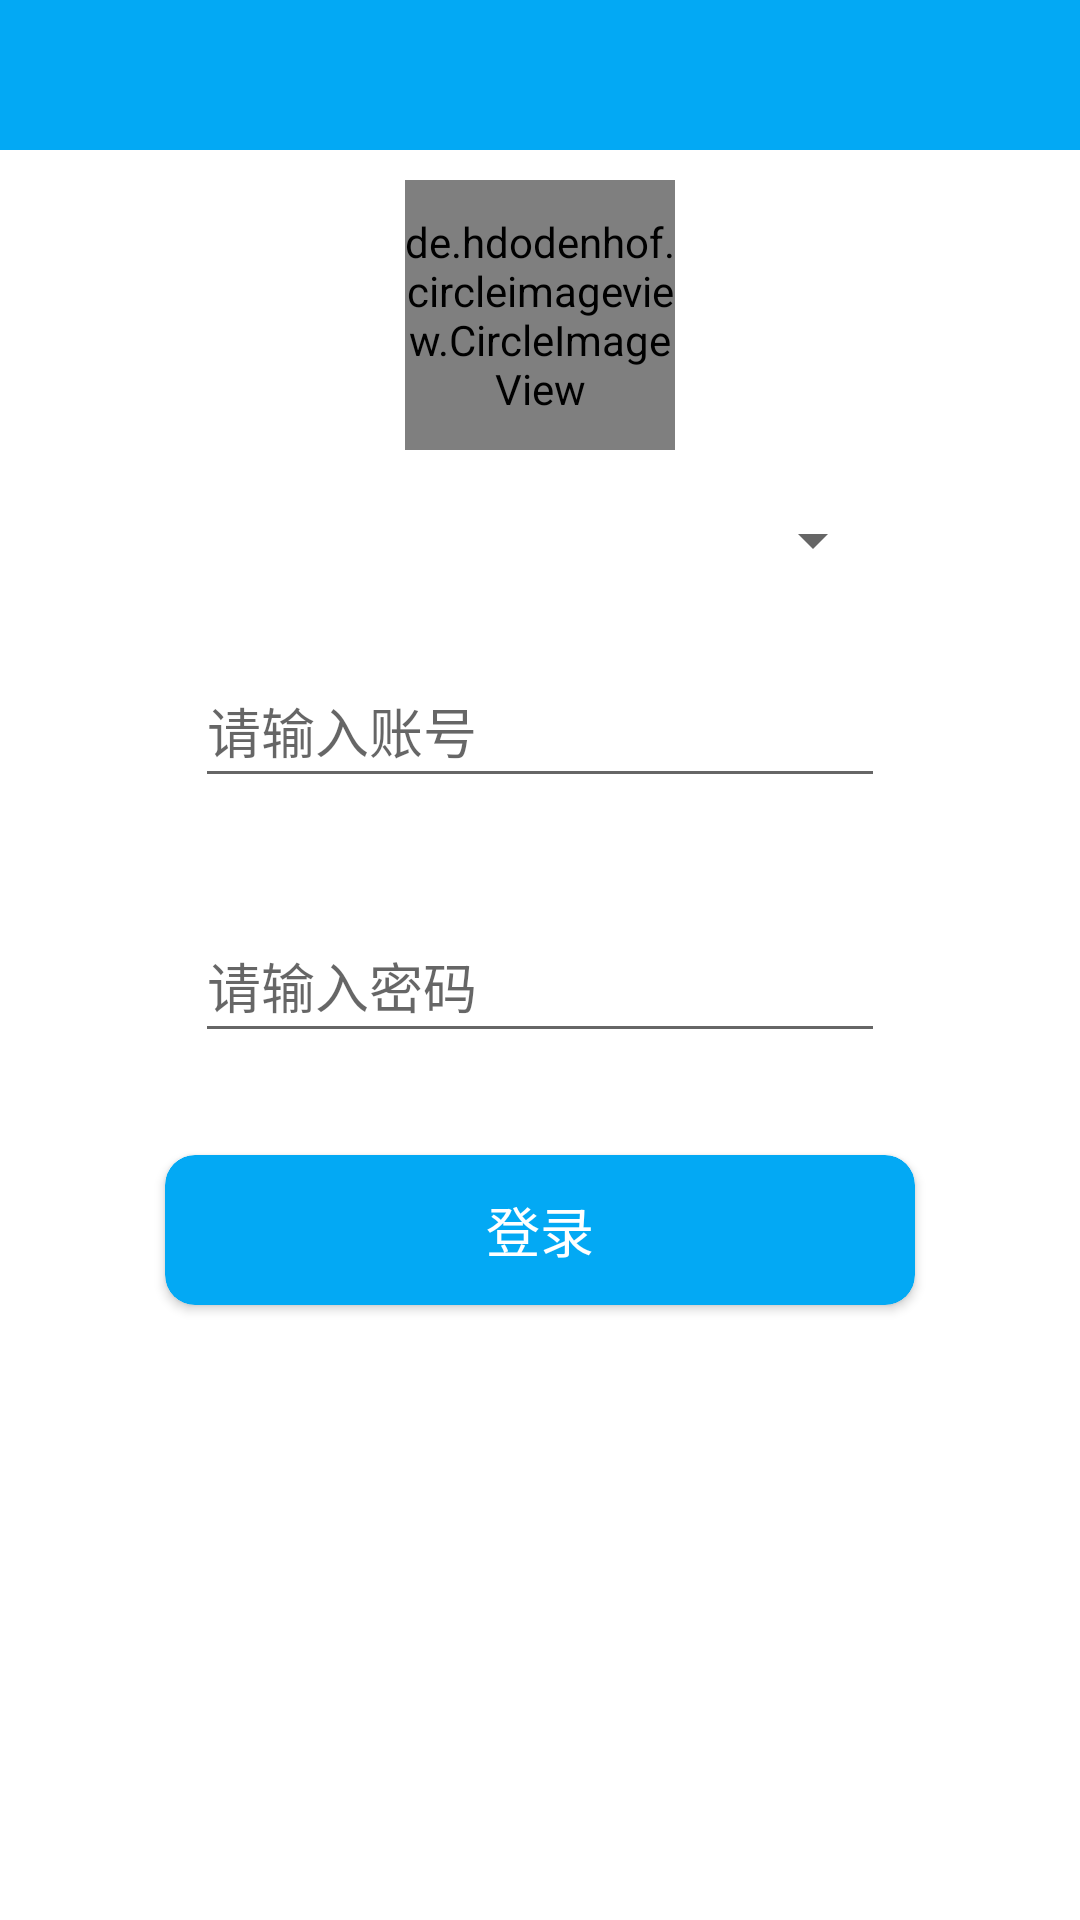

Here is an Android app screen rendered from its layout file. Give the layout XML and the strings, colors and styles it references.
<!-- AndroidManifest.xml: application theme AppTheme -->
<!-- res/layout/activity_login.xml -->
<?xml version="1.0" encoding="utf-8"?>
<LinearLayout xmlns:android="http://schemas.android.com/apk/res/android"
    xmlns:app="http://schemas.android.com/apk/res-auto"
    xmlns:tools="http://schemas.android.com/tools"
    android:layout_width="match_parent"
    android:layout_height="match_parent"
    android:orientation="vertical"
    android:fitsSystemWindows="true"
    android:background="@color/white"
    android:focusable="true"
    android:focusableInTouchMode="true"
    tools:context=".view.activity.LoginActivity">
    <android.support.v7.widget.Toolbar
        android:id="@+id/toolbar"
        android:background="?android:attr/colorPrimary"
        android:layout_width="match_parent"
        android:layout_height="50dp"
        android:theme="@style/ThemeOverlay.AppCompat.Dark"
        >
    </android.support.v7.widget.Toolbar>
    <LinearLayout
        android:layout_width="match_parent"
        android:layout_height="match_parent"
        >
        <LinearLayout
            android:layout_width="match_parent"
            android:layout_height="match_parent"
            android:orientation="vertical">
            <FrameLayout
                android:layout_width="match_parent"
                android:layout_height="110dp">
                <de.hdodenhof.circleimageview.CircleImageView
                    android:layout_width="90dp"
                    android:layout_height="90dp"
                    android:background="@drawable/systen_img_background"
                    android:layout_gravity="center"
                    />
                <de.hdodenhof.circleimageview.CircleImageView
                    android:layout_width="90dp"
                    android:layout_height="90dp"
                    android:layout_gravity="center"
                    android:id="@+id/user_img"
                    android:src="@mipmap/b_img"
                    />
            </FrameLayout>
            <Spinner
                android:gravity="center_vertical"
                android:id="@+id/sp_companyname_loginactivity"
                android:layout_gravity="center_horizontal"
                android:layout_width="230dp"
                android:layout_height="40dp">

            </Spinner>
            <android.support.design.widget.TextInputLayout
                android:layout_marginTop="10dp"
                android:id="@+id/til_user_id_layout_loginactivity"
                android:layout_width="230dp"
                android:layout_height="85dp"
                android:layout_gravity="center_horizontal"
                >
                <android.support.design.widget.TextInputEditText
                    android:layout_width="230dp"
                    android:layout_height="45dp"
                    android:id="@+id/et_user_id_loginactivity"
                    android:hint="@string/id_tip"/>
            </android.support.design.widget.TextInputLayout>

            <android.support.design.widget.TextInputLayout
                android:id="@+id/tiluser_pwd_layout_loginactivity"
                android:layout_width="230dp"
                android:layout_height="85dp"
                android:layout_gravity="center_horizontal">

                <android.support.design.widget.TextInputEditText

                    android:id="@+id/et_user_pwd_loginactivity"
                    android:layout_width="230dp"
                    android:layout_height="45dp"
                    android:hint="@string/pwd_tip"
                    android:inputType="textPassword"/>
            </android.support.design.widget.TextInputLayout>

           
            <android.support.v7.widget.CardView
                android:layout_marginTop="5dp"
                android:layout_marginBottom="50dp"
                android:layout_width="250dp"
                android:layout_height="50dp"
                android:id="@+id/cv_login_loginactivity"
                app:cardBackgroundColor="?attr/colorPrimary"
                app:cardCornerRadius="10dp"
                app:cardElevation="2dp"
                android:layout_gravity="center">
                <TextView
                    android:layout_width="wrap_content"
                    android:layout_height="wrap_content"
                    android:layout_gravity="center"
                    android:textSize="18dp"
                    android:textColor="@android:color/white"
                    android:text="@string/login"/>
            </android.support.v7.widget.CardView>
        </LinearLayout>
    </LinearLayout>

</LinearLayout>
<!-- resources referenced by this layout -->
<resources>
  <color name="colorPrimary">#03a9f4</color>
  <color name="white">#fff</color>
  <!-- drawable systen_img_background (drawable) -->
  <?xml version="1.0" encoding="utf-8"?>
  <shape xmlns:android="http://schemas.android.com/apk/res/android">
      <solid android:color="?attr/colorPrimary">
  
      </solid>
      <corners android:radius="45dp">
  
      </corners>
  </shape>
  <string name="id_tip">请输入账号</string>
  <string name="login">登录</string>
  <string name="pwd_tip">请输入密码</string>
  <string name="remember_pwd">记住密码</string>
  <style name="AppTheme" parent="Theme.AppCompat.Light.DarkActionBar">
          
          <item name="colorPrimary">@color/colorPrimary</item>
          <item name="colorPrimaryDark">@color/colorPrimaryDark</item>
          <item name="colorAccent">@color/colorAccent</item>
      </style>
  <color name="colorPrimaryDark">#0277bd</color>
  <color name="colorAccent">#03a9f4</color>
</resources>
